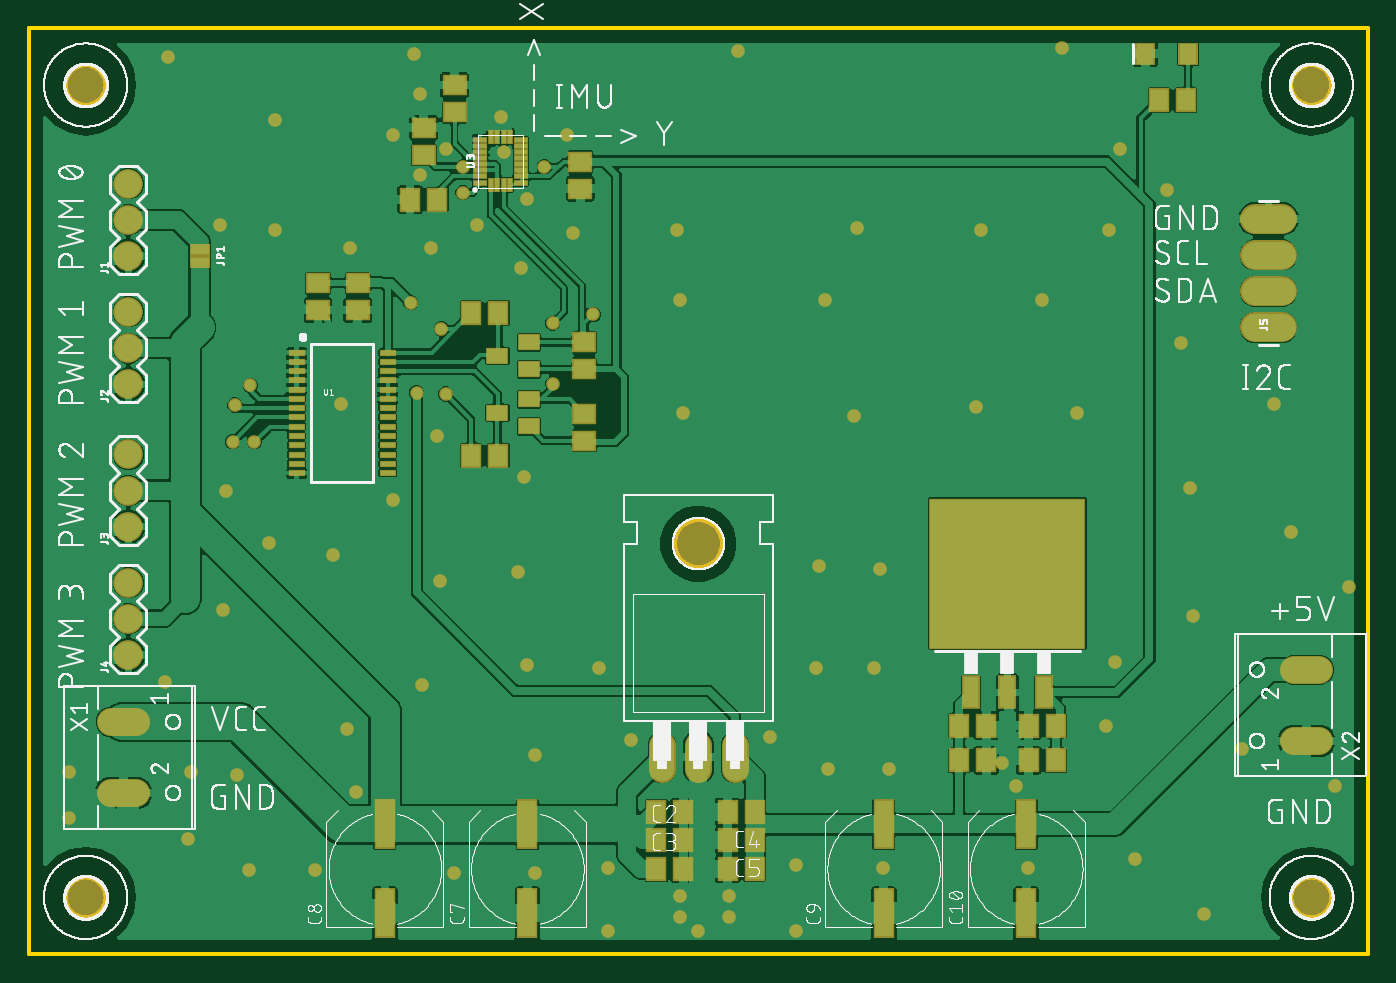
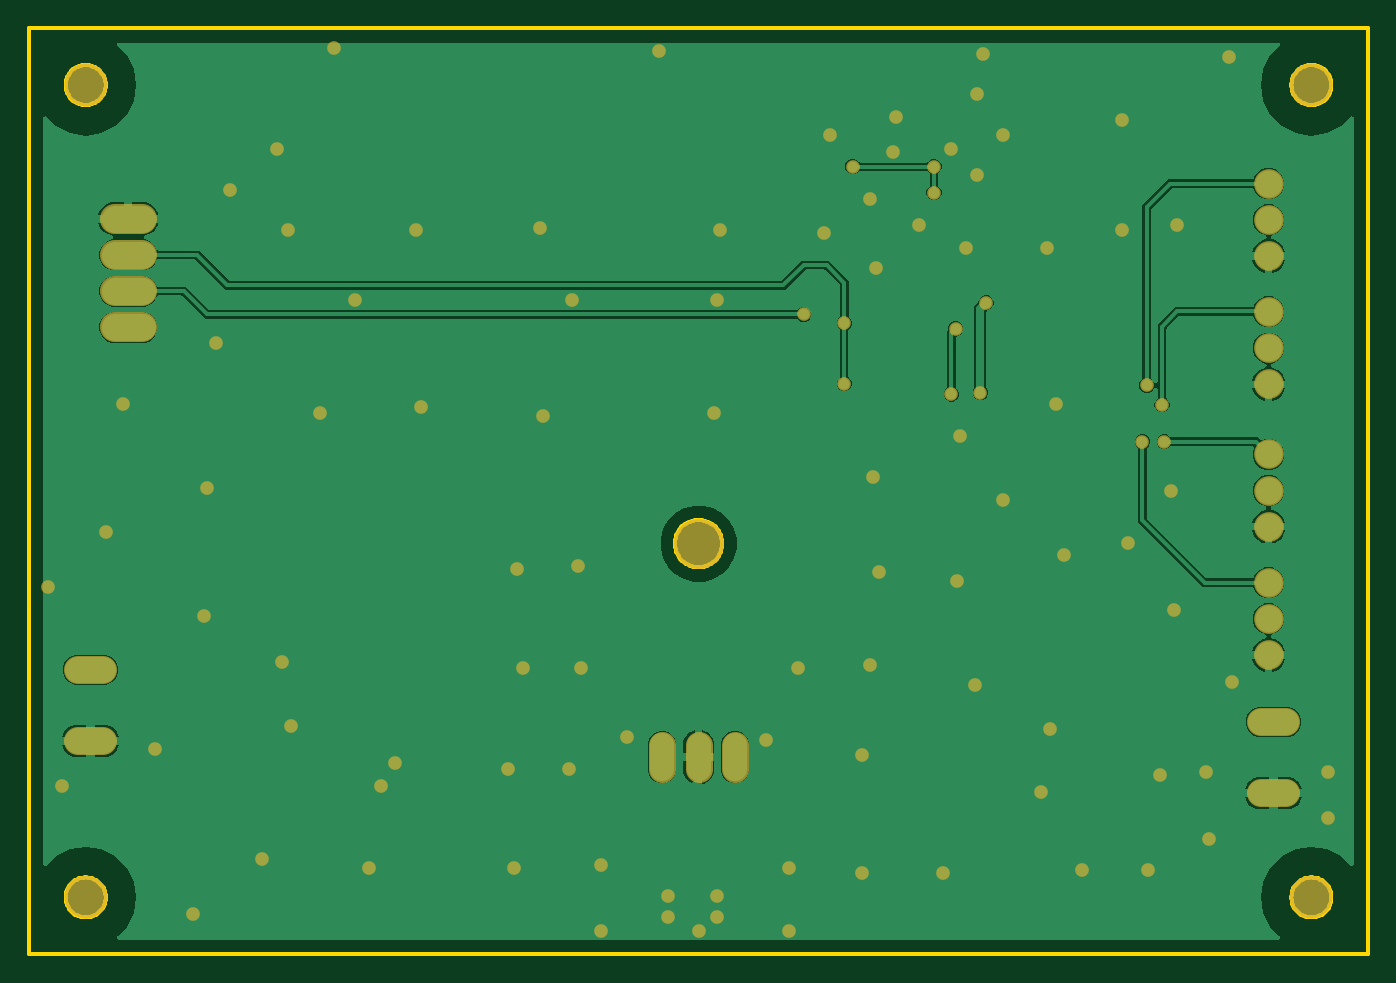
Circuit board: 7 layer files. Board 94.0 x 65.0 mm.
- bottom_copper: copper_bottom.gbr (58728 bytes)
- top_copper: copper_top.gbr (258566 bytes)
- outline: profile.gbr (8470 bytes)
- top_silk: silkscreen_top.gbr (192411 bytes)
- bottom_mask: soldermask_bottom.gbr (3027 bytes)
- top_mask: soldermask_top.gbr (5622 bytes)
- paste: solderpaste_top.gbr (2667 bytes)

=== bottom_copper: copper_bottom.gbr (58728 bytes, source omitted) ===
=== top_copper: copper_top.gbr (258566 bytes, source omitted) ===
=== outline: profile.gbr (8470 bytes, source omitted) ===
=== top_silk: silkscreen_top.gbr (192411 bytes, source omitted) ===
=== bottom_mask: soldermask_bottom.gbr ===
G04 EAGLE Gerber RS-274X export*
G75*
%MOMM*%
%FSLAX34Y34*%
%LPD*%
%INSoldermask Bottom*%
%IPPOS*%
%AMOC8*
5,1,8,0,0,1.08239X$1,22.5*%
G01*
%ADD10C,3.003200*%
%ADD11C,1.879600*%
%ADD12C,3.505200*%
%ADD13C,2.082800*%
%ADD14C,2.082800*%
%ADD15C,1.993900*%
%ADD16C,0.959600*%


D10*
X40000Y40000D03*
X900000Y40000D03*
X40000Y610000D03*
X900000Y610000D03*
D11*
X444600Y146782D02*
X444600Y130018D01*
X470000Y130018D02*
X470000Y146782D01*
X495400Y146782D02*
X495400Y130018D01*
D12*
X470000Y288260D03*
D13*
X70000Y490000D03*
X70000Y515400D03*
X70000Y540800D03*
X70000Y400000D03*
X70000Y425400D03*
X70000Y450800D03*
X70000Y300000D03*
X70000Y325400D03*
X70000Y350800D03*
X70000Y210000D03*
X70000Y235400D03*
X70000Y260800D03*
D14*
X860602Y440000D02*
X879398Y440000D01*
X879398Y465400D02*
X860602Y465400D01*
X860602Y490800D02*
X879398Y490800D01*
X879398Y516200D02*
X860602Y516200D01*
D15*
X75502Y163176D02*
X57595Y163176D01*
X57595Y113176D02*
X75502Y113176D01*
X887667Y149752D02*
X905574Y149752D01*
X905574Y199752D02*
X887667Y199752D01*
D16*
X682752Y134112D03*
X560832Y130048D03*
X603504Y130048D03*
X406400Y60960D03*
X538480Y62992D03*
X599440Y60960D03*
X298704Y56896D03*
X201168Y58928D03*
X701040Y60960D03*
X95504Y191008D03*
X136144Y241808D03*
X223520Y158496D03*
X138176Y325120D03*
X276352Y188976D03*
X213360Y280416D03*
X343408Y268224D03*
X355600Y140208D03*
X554736Y272288D03*
X597408Y270256D03*
X400304Y201168D03*
X225552Y495808D03*
X282448Y495808D03*
X382016Y505968D03*
X97536Y629920D03*
X497840Y633984D03*
X725424Y636016D03*
X270256Y631952D03*
X757936Y508000D03*
X455168Y508000D03*
X459232Y379984D03*
X735584Y379984D03*
X347472Y335280D03*
X286512Y363728D03*
X172720Y508000D03*
X134112Y512064D03*
X579120Y377952D03*
X581152Y510032D03*
X668528Y508000D03*
X664464Y384048D03*
X824992Y28448D03*
X916432Y117856D03*
X885952Y296672D03*
X816864Y237744D03*
X873760Y386080D03*
X593344Y201168D03*
X552704Y201168D03*
X692912Y117856D03*
X469392Y16256D03*
X406400Y16256D03*
X538480Y16256D03*
X256032Y319024D03*
X154432Y58928D03*
X111760Y81280D03*
X113792Y128016D03*
X355600Y56896D03*
X776224Y67056D03*
X851408Y144272D03*
X755904Y160528D03*
X926592Y258064D03*
X814832Y327152D03*
X219456Y386080D03*
X168656Y288544D03*
X288544Y262128D03*
X349504Y203200D03*
X558800Y459232D03*
X457200Y459232D03*
X711200Y459232D03*
X229616Y113792D03*
X146304Y125984D03*
X422656Y150368D03*
X520192Y152400D03*
X457200Y40640D03*
X491744Y40640D03*
X457200Y26416D03*
X491744Y26416D03*
X314960Y512064D03*
X345440Y481584D03*
X274320Y603504D03*
X331216Y587248D03*
X349504Y530352D03*
X377952Y575056D03*
X274320Y546608D03*
X333248Y562864D03*
X292608Y564896D03*
X256032Y575056D03*
X172720Y585216D03*
X28448Y95504D03*
X28448Y128016D03*
X808736Y428752D03*
X798576Y536448D03*
X766064Y564896D03*
X762000Y205232D03*
X292608Y393192D03*
X289560Y438912D03*
X272288Y394208D03*
X268224Y457200D03*
X155448Y399288D03*
X144780Y385572D03*
X143256Y359664D03*
X158496Y359664D03*
X304800Y552704D03*
X361696Y552704D03*
X304800Y534416D03*
X396240Y449072D03*
X367792Y442976D03*
X367792Y400304D03*
M02*

=== top_mask: soldermask_top.gbr ===
G04 EAGLE Gerber RS-274X export*
G75*
%MOMM*%
%FSLAX34Y34*%
%LPD*%
%INSoldermask Top*%
%IPPOS*%
%AMOC8*
5,1,8,0,0,1.08239X$1,22.5*%
G01*
%ADD10C,3.003200*%
%ADD11C,1.879600*%
%ADD12C,3.505200*%
%ADD13R,1.503200X1.703200*%
%ADD14R,1.503200X3.503200*%
%ADD15R,1.203200X0.503200*%
%ADD16R,1.053200X0.473200*%
%ADD17R,0.473200X1.053200*%
%ADD18R,1.703200X1.503200*%
%ADD19C,2.082800*%
%ADD20R,1.473200X0.838200*%
%ADD21C,2.082800*%
%ADD22R,1.603200X1.203200*%
%ADD23R,11.003200X10.613200*%
%ADD24R,1.270000X2.362200*%
%ADD25R,1.403200X1.603200*%
%ADD26C,1.993900*%
%ADD27C,0.959600*%


D10*
X40000Y40000D03*
X900000Y40000D03*
X40000Y610000D03*
X900000Y610000D03*
D11*
X444600Y146782D02*
X444600Y130018D01*
X470000Y130018D02*
X470000Y146782D01*
X495400Y146782D02*
X495400Y130018D01*
D12*
X470000Y288260D03*
D13*
X440500Y100000D03*
X459500Y100000D03*
X440500Y80000D03*
X459500Y80000D03*
X440500Y60000D03*
X459500Y60000D03*
X509500Y100000D03*
X490500Y100000D03*
X509500Y80000D03*
X490500Y80000D03*
X509500Y60000D03*
X490500Y60000D03*
D14*
X350000Y28750D03*
X350000Y91250D03*
X250000Y28750D03*
X250000Y91250D03*
X600000Y28750D03*
X600000Y91250D03*
X700000Y28750D03*
X700000Y91250D03*
D15*
X188000Y422250D03*
X188000Y415750D03*
X188000Y409250D03*
X188000Y402750D03*
X188000Y396250D03*
X188000Y389750D03*
X188000Y383250D03*
X188000Y376750D03*
X188000Y370250D03*
X188000Y363750D03*
X188000Y357250D03*
X188000Y350750D03*
X188000Y344250D03*
X188000Y337750D03*
X252000Y337750D03*
X252000Y344250D03*
X252000Y350750D03*
X252000Y357250D03*
X252000Y363750D03*
X252000Y370250D03*
X252000Y376750D03*
X252000Y383250D03*
X252000Y389750D03*
X252000Y396250D03*
X252000Y402750D03*
X252000Y409250D03*
X252000Y415750D03*
X252000Y422250D03*
D16*
X316838Y541526D03*
D17*
X324638Y539826D03*
X328938Y539826D03*
X333238Y539826D03*
X337538Y539826D03*
D16*
X345338Y541526D03*
X345338Y545826D03*
X345338Y550126D03*
X345338Y554426D03*
X345338Y558726D03*
X345338Y563026D03*
X345338Y567326D03*
X345338Y571626D03*
D17*
X337538Y573326D03*
X333238Y573326D03*
X328938Y573326D03*
X324638Y573326D03*
D16*
X316838Y571626D03*
X316838Y567326D03*
X316838Y563026D03*
X316838Y558726D03*
X316838Y554426D03*
X316838Y550126D03*
X316838Y545826D03*
D13*
X267684Y529624D03*
X286684Y529624D03*
D18*
X298840Y609988D03*
X298840Y590988D03*
X277184Y579980D03*
X277184Y560980D03*
X387168Y537300D03*
X387168Y556300D03*
D19*
X70000Y490000D03*
X70000Y515400D03*
X70000Y540800D03*
X70000Y400000D03*
X70000Y425400D03*
X70000Y450800D03*
X70000Y300000D03*
X70000Y325400D03*
X70000Y350800D03*
X70000Y210000D03*
X70000Y235400D03*
X70000Y260800D03*
D20*
X120000Y494064D03*
X120000Y485936D03*
D18*
X230856Y452044D03*
X230856Y471044D03*
X203048Y452044D03*
X203048Y471044D03*
D21*
X860602Y440000D02*
X879398Y440000D01*
X879398Y465400D02*
X860602Y465400D01*
X860602Y490800D02*
X879398Y490800D01*
X879398Y516200D02*
X860602Y516200D01*
D22*
X329000Y420000D03*
X351000Y429500D03*
X351000Y410500D03*
X329000Y380000D03*
X351000Y389500D03*
X351000Y370500D03*
D18*
X390000Y379500D03*
X390000Y360500D03*
X390000Y429500D03*
X390000Y410500D03*
D13*
X329500Y450000D03*
X310500Y450000D03*
X329500Y350000D03*
X310500Y350000D03*
D23*
X686816Y267208D03*
D24*
X686816Y183896D03*
X661416Y183896D03*
X712216Y183896D03*
D13*
X652932Y160528D03*
X671932Y160528D03*
X652932Y136144D03*
X671932Y136144D03*
X720700Y136144D03*
X701700Y136144D03*
X720700Y160528D03*
X701700Y160528D03*
D25*
X813576Y631952D03*
X783576Y631952D03*
D13*
X812140Y599440D03*
X793140Y599440D03*
D26*
X75502Y163176D02*
X57595Y163176D01*
X57595Y113176D02*
X75502Y113176D01*
X887667Y149752D02*
X905574Y149752D01*
X905574Y199752D02*
X887667Y199752D01*
D27*
X682752Y134112D03*
X560832Y130048D03*
X603504Y130048D03*
X406400Y60960D03*
X538480Y62992D03*
X599440Y60960D03*
X298704Y56896D03*
X201168Y58928D03*
X701040Y60960D03*
X95504Y191008D03*
X136144Y241808D03*
X223520Y158496D03*
X138176Y325120D03*
X276352Y188976D03*
X213360Y280416D03*
X343408Y268224D03*
X355600Y140208D03*
X554736Y272288D03*
X597408Y270256D03*
X400304Y201168D03*
X225552Y495808D03*
X282448Y495808D03*
X382016Y505968D03*
X97536Y629920D03*
X497840Y633984D03*
X725424Y636016D03*
X270256Y631952D03*
X757936Y508000D03*
X455168Y508000D03*
X459232Y379984D03*
X735584Y379984D03*
X347472Y335280D03*
X286512Y363728D03*
X172720Y508000D03*
X134112Y512064D03*
X579120Y377952D03*
X581152Y510032D03*
X668528Y508000D03*
X664464Y384048D03*
X824992Y28448D03*
X916432Y117856D03*
X885952Y296672D03*
X816864Y237744D03*
X873760Y386080D03*
X593344Y201168D03*
X552704Y201168D03*
X692912Y117856D03*
X469392Y16256D03*
X406400Y16256D03*
X538480Y16256D03*
X256032Y319024D03*
X154432Y58928D03*
X111760Y81280D03*
X113792Y128016D03*
X355600Y56896D03*
X776224Y67056D03*
X851408Y144272D03*
X755904Y160528D03*
X926592Y258064D03*
X814832Y327152D03*
X219456Y386080D03*
X168656Y288544D03*
X288544Y262128D03*
X349504Y203200D03*
X558800Y459232D03*
X457200Y459232D03*
X711200Y459232D03*
X229616Y113792D03*
X146304Y125984D03*
X422656Y150368D03*
X520192Y152400D03*
X457200Y40640D03*
X491744Y40640D03*
X457200Y26416D03*
X491744Y26416D03*
X314960Y512064D03*
X345440Y481584D03*
X274320Y603504D03*
X331216Y587248D03*
X349504Y530352D03*
X377952Y575056D03*
X274320Y546608D03*
X333248Y562864D03*
X292608Y564896D03*
X256032Y575056D03*
X172720Y585216D03*
X28448Y95504D03*
X28448Y128016D03*
X808736Y428752D03*
X798576Y536448D03*
X766064Y564896D03*
X762000Y205232D03*
X292608Y393192D03*
X289560Y438912D03*
X272288Y394208D03*
X268224Y457200D03*
X155448Y399288D03*
X144780Y385572D03*
X143256Y359664D03*
X158496Y359664D03*
X304800Y552704D03*
X361696Y552704D03*
X304800Y534416D03*
X396240Y449072D03*
X367792Y442976D03*
X367792Y400304D03*
M02*

=== paste: solderpaste_top.gbr ===
G04 EAGLE Gerber RS-274X export*
G75*
%MOMM*%
%FSLAX34Y34*%
%LPD*%
%INSolderpaste Top*%
%IPPOS*%
%AMOC8*
5,1,8,0,0,1.08239X$1,22.5*%
G01*
%ADD10R,1.300000X1.500000*%
%ADD11R,1.300000X3.300000*%
%ADD12R,1.000000X0.300000*%
%ADD13R,0.850000X0.270000*%
%ADD14R,0.270000X0.850000*%
%ADD15R,1.500000X1.300000*%
%ADD16R,1.400000X1.000000*%
%ADD17R,10.800000X10.410000*%
%ADD18R,1.066800X2.159000*%
%ADD19R,1.200000X1.400000*%


D10*
X440500Y100000D03*
X459500Y100000D03*
X440500Y80000D03*
X459500Y80000D03*
X440500Y60000D03*
X459500Y60000D03*
X509500Y100000D03*
X490500Y100000D03*
X509500Y80000D03*
X490500Y80000D03*
X509500Y60000D03*
X490500Y60000D03*
D11*
X350000Y28750D03*
X350000Y91250D03*
X250000Y28750D03*
X250000Y91250D03*
X600000Y28750D03*
X600000Y91250D03*
X700000Y28750D03*
X700000Y91250D03*
D12*
X188000Y422250D03*
X188000Y415750D03*
X188000Y409250D03*
X188000Y402750D03*
X188000Y396250D03*
X188000Y389750D03*
X188000Y383250D03*
X188000Y376750D03*
X188000Y370250D03*
X188000Y363750D03*
X188000Y357250D03*
X188000Y350750D03*
X188000Y344250D03*
X188000Y337750D03*
X252000Y337750D03*
X252000Y344250D03*
X252000Y350750D03*
X252000Y357250D03*
X252000Y363750D03*
X252000Y370250D03*
X252000Y376750D03*
X252000Y383250D03*
X252000Y389750D03*
X252000Y396250D03*
X252000Y402750D03*
X252000Y409250D03*
X252000Y415750D03*
X252000Y422250D03*
D13*
X316838Y541526D03*
D14*
X324638Y539826D03*
X328938Y539826D03*
X333238Y539826D03*
X337538Y539826D03*
D13*
X345338Y541526D03*
X345338Y545826D03*
X345338Y550126D03*
X345338Y554426D03*
X345338Y558726D03*
X345338Y563026D03*
X345338Y567326D03*
X345338Y571626D03*
D14*
X337538Y573326D03*
X333238Y573326D03*
X328938Y573326D03*
X324638Y573326D03*
D13*
X316838Y571626D03*
X316838Y567326D03*
X316838Y563026D03*
X316838Y558726D03*
X316838Y554426D03*
X316838Y550126D03*
X316838Y545826D03*
D10*
X267684Y529624D03*
X286684Y529624D03*
D15*
X298840Y609988D03*
X298840Y590988D03*
X277184Y579980D03*
X277184Y560980D03*
X387168Y537300D03*
X387168Y556300D03*
X230856Y452044D03*
X230856Y471044D03*
X203048Y452044D03*
X203048Y471044D03*
D16*
X329000Y420000D03*
X351000Y429500D03*
X351000Y410500D03*
X329000Y380000D03*
X351000Y389500D03*
X351000Y370500D03*
D15*
X390000Y379500D03*
X390000Y360500D03*
X390000Y429500D03*
X390000Y410500D03*
D10*
X329500Y450000D03*
X310500Y450000D03*
X329500Y350000D03*
X310500Y350000D03*
D17*
X686816Y267208D03*
D18*
X686816Y183896D03*
X661416Y183896D03*
X712216Y183896D03*
D10*
X652932Y160528D03*
X671932Y160528D03*
X652932Y136144D03*
X671932Y136144D03*
X720700Y136144D03*
X701700Y136144D03*
X720700Y160528D03*
X701700Y160528D03*
D19*
X813576Y631952D03*
X783576Y631952D03*
D10*
X812140Y599440D03*
X793140Y599440D03*
M02*

